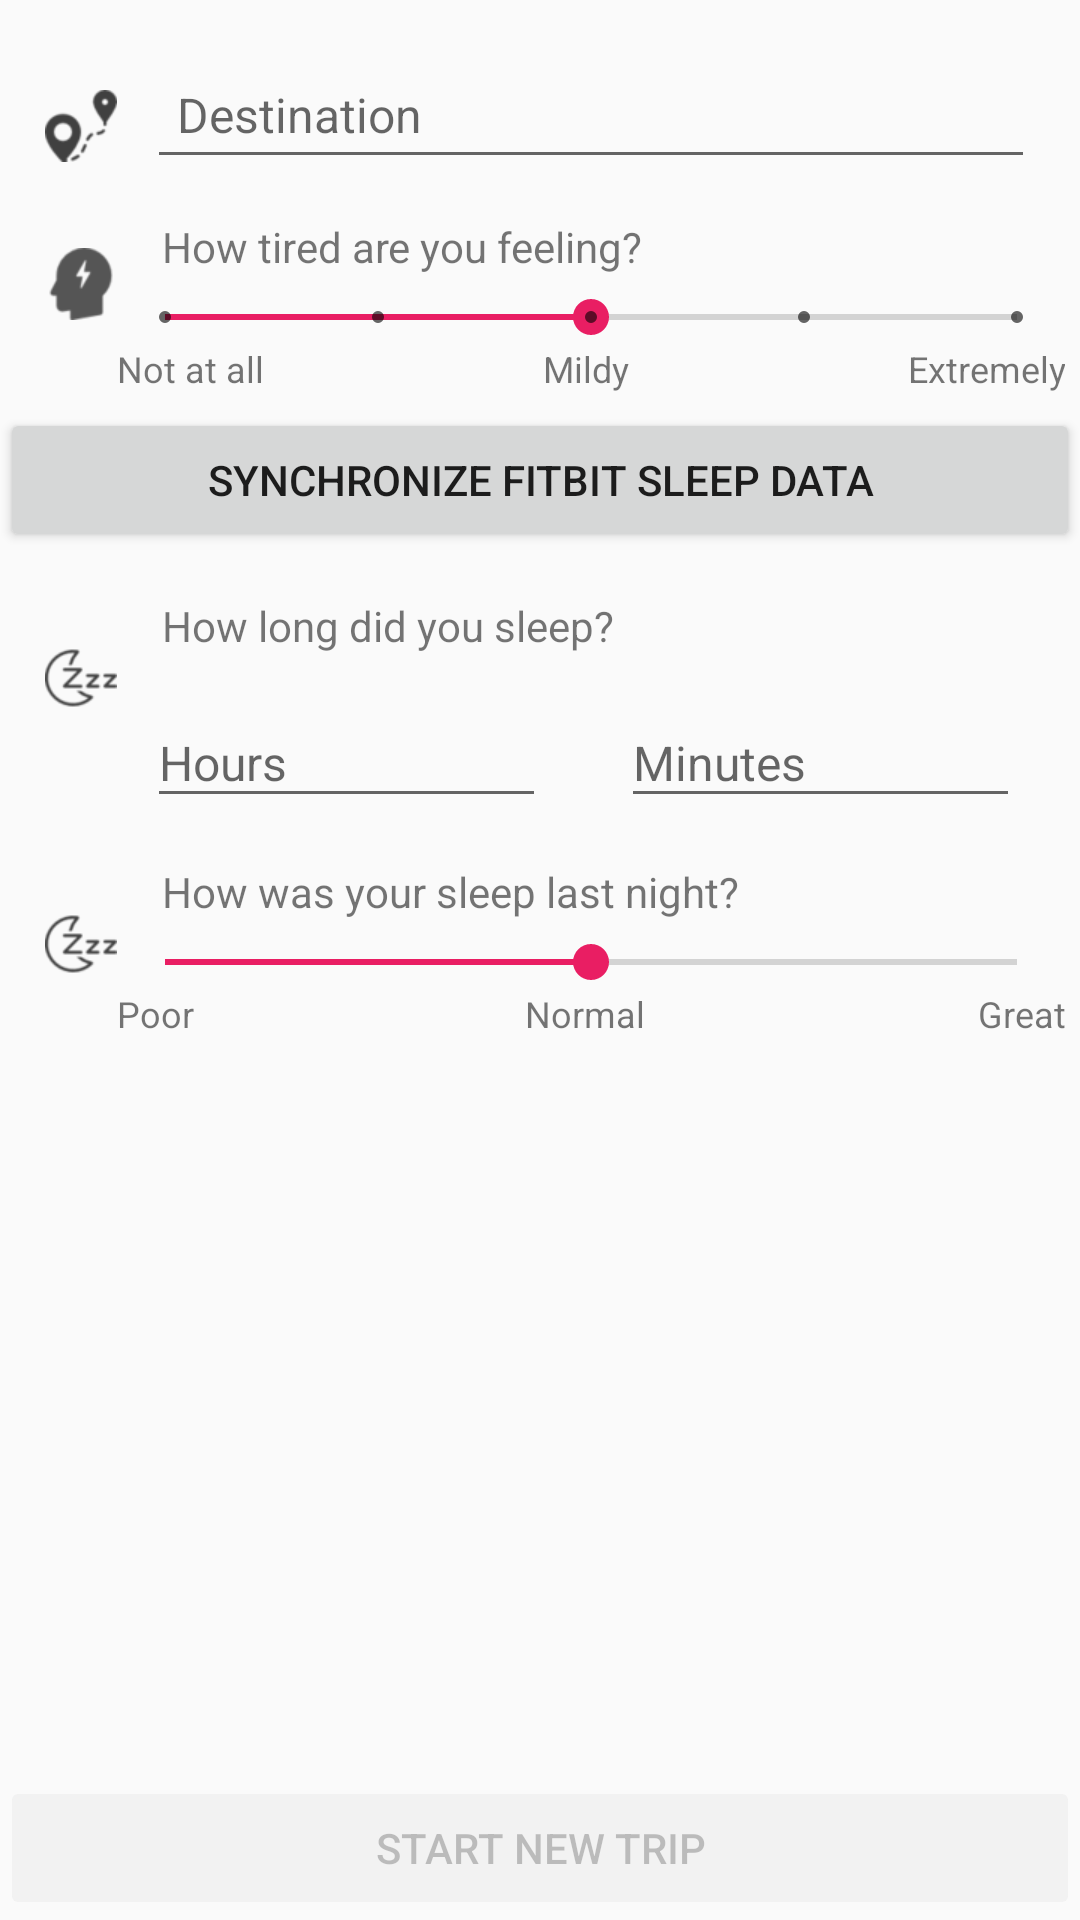

This screen was rendered from an Android layout file. Write that file and the resources it references.
<!-- AndroidManifest.xml: application theme MyTheme -->
<!-- res/layout/activity_new_trip.xml -->
<?xml version="1.0" encoding="utf-8"?>
<LinearLayout
    xmlns:android="http://schemas.android.com/apk/res/android"
    xmlns:tools="http://schemas.android.com/tools"
    android:layout_width="match_parent"
    android:layout_height="match_parent"
    android:orientation="vertical"
    tools:context="au.edu.unimelb.mc.trippal.NewTripActivity">

    <LinearLayout
        android:layout_width="match_parent"
        android:layout_height="wrap_content"
        android:orientation="horizontal"
        android:paddingTop="5dp">

        <TextView
            android:layout_width="wrap_content"
            android:layout_height="wrap_content"
            android:drawableLeft="@drawable/distance"
            android:paddingLeft="15dp"
            android:paddingTop="25dp"/>

        <android.support.design.widget.TextInputLayout
            android:id="@+id/destinationWrapper"
            android:layout_width="match_parent"
            android:layout_height="wrap_content"
            android:layout_weight="1"
            android:paddingLeft="10dp"
            android:paddingRight="15dp">

            <EditText
                android:id="@+id/destination"
                android:layout_width="match_parent"
                android:layout_height="wrap_content"
                android:hint="Destination"
                android:inputType="textPostalAddress"
                android:padding="10dp"
                android:textSize="16sp"/>

        </android.support.design.widget.TextInputLayout>

    </LinearLayout>

    <LinearLayout
        android:layout_width="match_parent"
        android:layout_height="wrap_content"
        android:orientation="horizontal"
        android:paddingTop="5dp">

        <TextView
            android:layout_width="wrap_content"
            android:layout_height="wrap_content"
            android:drawableLeft="@drawable/head"
            android:paddingLeft="15dp"
            android:paddingTop="20dp"/>

        <GridLayout
            android:layout_width="match_parent"
            android:layout_height="wrap_content"
            android:columnCount="1"
            android:paddingRight="5dp"
            android:paddingTop="10dp">

            <TextView
                android:layout_width="wrap_content"
                android:layout_height="wrap_content"
                android:paddingBottom="5dp"
                android:paddingLeft="15dp"
                android:text="How tired are you feeling?"/>

            <SeekBar
                android:id="@+id/drowsinessSeekBar"
                style="@style/Widget.AppCompat.SeekBar.Discrete"
                android:layout_width="match_parent"
                android:layout_height="wrap_content"
                android:max="4"
                android:progress="2"/>

            <GridLayout
                android:layout_width="match_parent"
                android:layout_height="match_parent"
                android:columnCount="3">

                <TextView
                    android:layout_width="wrap_content"
                    android:layout_height="wrap_content"
                    android:layout_columnWeight="1"
                    android:layout_gravity="fill"
                    android:gravity="start"
                    android:paddingBottom="5dp"
                    android:text="Not at all"
                    android:textSize="12sp"/>

                <TextView
                    android:layout_width="wrap_content"
                    android:layout_height="wrap_content"
                    android:layout_columnWeight="1"
                    android:layout_gravity="fill"
                    android:gravity="center"
                    android:paddingBottom="5dp"
                    android:text="Mildy"
                    android:textSize="12sp"/>

                <TextView
                    android:layout_width="wrap_content"
                    android:layout_height="wrap_content"
                    android:layout_columnWeight="1"
                    android:layout_gravity="fill"
                    android:gravity="end"
                    android:paddingBottom="5dp"
                    android:text="Extremely"
                    android:textSize="12sp"/>
            </GridLayout>
        </GridLayout>
    </LinearLayout>

    <Button
        android:layout_width="match_parent"
        android:layout_height="wrap_content"
        android:onClick="openBrowser"
        android:text="Synchronize FitBit sleep data"/>

    <LinearLayout
        android:layout_width="match_parent"
        android:layout_height="wrap_content"
        android:orientation="horizontal"
        android:paddingTop="5dp">

        <TextView
            android:layout_width="wrap_content"
            android:layout_height="wrap_content"
            android:drawableLeft="@drawable/sleep"
            android:paddingLeft="15dp"
            android:paddingTop="25dp"/>

        <LinearLayout
            android:layout_width="match_parent"
            android:layout_height="wrap_content"
            android:orientation="vertical"
            android:paddingRight="5dp"
            android:paddingTop="10dp">

            <TextView
                android:layout_width="wrap_content"
                android:layout_height="wrap_content"
                android:paddingBottom="5dp"
                android:paddingLeft="15dp"
                android:text="How long did you sleep?"/>

            <LinearLayout
                android:layout_width="match_parent"
                android:layout_height="match_parent"
                android:orientation="horizontal">

                <android.support.design.widget.TextInputLayout
                    android:id="@+id/durationHourWrapper"
                    android:layout_width="match_parent"
                    android:layout_height="match_parent"
                    android:layout_weight="1"
                    android:paddingLeft="10dp"
                    android:paddingRight="15dp">

                    <EditText
                        android:id="@+id/durationHours"
                        android:layout_width="match_parent"
                        android:layout_height="wrap_content"
                        android:hint="Hours"
                        android:inputType="number"
                        android:textSize="16sp"/>

                </android.support.design.widget.TextInputLayout>

                <android.support.design.widget.TextInputLayout
                    android:id="@+id/durationMinutesWrapper"
                    android:layout_width="match_parent"
                    android:layout_height="match_parent"
                    android:layout_weight="1"
                    android:paddingLeft="10dp"
                    android:paddingRight="15dp">

                    <EditText
                        android:id="@+id/durationMinutes"
                        android:layout_width="match_parent"
                        android:layout_height="wrap_content"
                        android:hint="Minutes"
                        android:inputType="number"
                        android:textSize="16sp"/>

                </android.support.design.widget.TextInputLayout>
            </LinearLayout>

        </LinearLayout>
    </LinearLayout>

    <LinearLayout
        android:layout_width="match_parent"
        android:layout_height="wrap_content"
        android:orientation="horizontal"
        android:paddingTop="5dp">

        <TextView
            android:layout_width="wrap_content"
            android:layout_height="wrap_content"
            android:drawableLeft="@drawable/sleep"
            android:paddingLeft="15dp"
            android:paddingTop="25dp"/>

        <GridLayout
            android:layout_width="match_parent"
            android:layout_height="wrap_content"
            android:columnCount="1"
            android:paddingRight="5dp"
            android:paddingTop="10dp">

            <TextView
                android:layout_width="wrap_content"
                android:layout_height="wrap_content"
                android:paddingBottom="5dp"
                android:paddingLeft="15dp"
                android:text="How was your sleep last night?"/>

            <SeekBar
                android:id="@+id/sleepQuality"
                android:layout_width="match_parent"
                android:layout_height="wrap_content"
                android:max="100"
                android:progress="50"/>

            <GridLayout
                android:layout_width="match_parent"
                android:layout_height="match_parent"
                android:columnCount="3">

                <TextView
                    android:layout_width="wrap_content"
                    android:layout_height="wrap_content"
                    android:layout_columnWeight="1"
                    android:layout_gravity="fill"
                    android:gravity="start"
                    android:paddingBottom="5dp"
                    android:text="Poor"
                    android:textSize="12sp"/>

                <TextView
                    android:layout_width="wrap_content"
                    android:layout_height="wrap_content"
                    android:layout_columnWeight="1"
                    android:layout_gravity="fill"
                    android:gravity="center"
                    android:paddingBottom="5dp"
                    android:text="Normal"
                    android:textSize="12sp"/>

                <TextView
                    android:layout_width="wrap_content"
                    android:layout_height="wrap_content"
                    android:layout_columnWeight="1"
                    android:layout_gravity="fill"
                    android:gravity="end"
                    android:paddingBottom="5dp"
                    android:text="Great"
                    android:textSize="12sp"/>
            </GridLayout>

        </GridLayout>

    </LinearLayout>

    <RelativeLayout
        android:layout_width="match_parent"
        android:layout_height="wrap_content">

        <Button
            android:id="@+id/startNewTripButton"
            style="@style/Widget.AppCompat.Button.Colored"
            android:layout_width="match_parent"
            android:layout_height="wrap_content"
            android:layout_alignParentBottom="true"
            android:enabled="false"
            android:onClick="startNewTrip"
            android:text="Start New Trip"
            android:theme="@style/MyTheme"/>
    </RelativeLayout>
</LinearLayout>
<!-- resources referenced by this layout -->
<resources>
  <!-- drawable distance: png bitmap (drawable-xhdpi, 1782 bytes) -->
  <!-- drawable head: png bitmap (drawable-xhdpi, 1363 bytes) -->
  <!-- drawable sleep: png bitmap (drawable-xhdpi, 1810 bytes) -->
  <style name="MyTheme" parent="Theme.AppCompat.Light.DarkActionBar">
          
          <item name="colorPrimary">@color/primary</item>
          
          <item name="colorPrimaryDark">@color/primary_dark</item>
          
          <item name="colorAccent">@color/accent</item>
      </style>
  <color name="primary">#3F51B5</color>
  <color name="primary_dark">#303F9F</color>
  <color name="accent">#e91e63</color>
</resources>
